Run: headless pygame with SDL's dummy video driver; simulated clock (each Clock.tick advances the game by its frame time, no real sleeping); random seed 0; keys injected as events and as key.get_pressed() state; no mouse input.
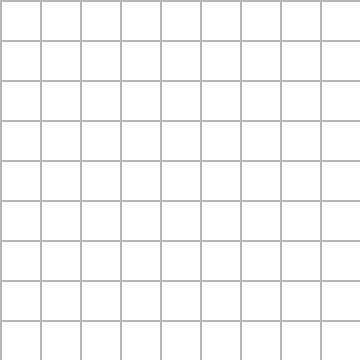
Frame 1 of 4 · flips 1–60 · no input
Frame 2 of 4 · flips 61–180 · tapped SPACE, RETURN · held RIGHT (→), D · screen unchanged from frame 1, image omitted
Frame 3 of 4 · flips 181–300 · held DOWN (↓), S · screen unchanged from frame 2, image omitted
Frame 4 of 4 · flips 301–420 · held LEFT (←), A, UP (↑), W · screen unchanged from frame 3, image omitted

The pygame program that drew these frames:

import pygame
pygame.init()

#window setup
WIDTH, HEIGHT = 360, 360
WIN = pygame.display.set_mode((WIDTH, HEIGHT))
pygame.display.set_caption("Grid Example")

#grid properties
grid_props = {
    "rows": 9,
    "cols": 9,
    "cell_size": 40,
    "line_color": (180, 180, 180),
    "line_width": 2,
    "background_color": (255, 255, 255)
}

#main method to draw the grid
def draw_grid(props):
    rows, cols = props["rows"], props["cols"]
    cell_size = props["cell_size"]
    color = props["line_color"]
    line_width = props["line_width"]

    for x in range(0, cols * cell_size, cell_size):
        pygame.draw.line(WIN, color, (x, 0), (x, rows * cell_size), line_width)
    for y in range(0, rows * cell_size, cell_size):
        pygame.draw.line(WIN, color, (0, y), (cols * cell_size, y), line_width)

running = True
while running:
    WIN.fill(grid_props["background_color"])
    draw_grid(grid_props)

    for event in pygame.event.get():
        if event.type == pygame.QUIT:
            running = False

    pygame.display.flip()
